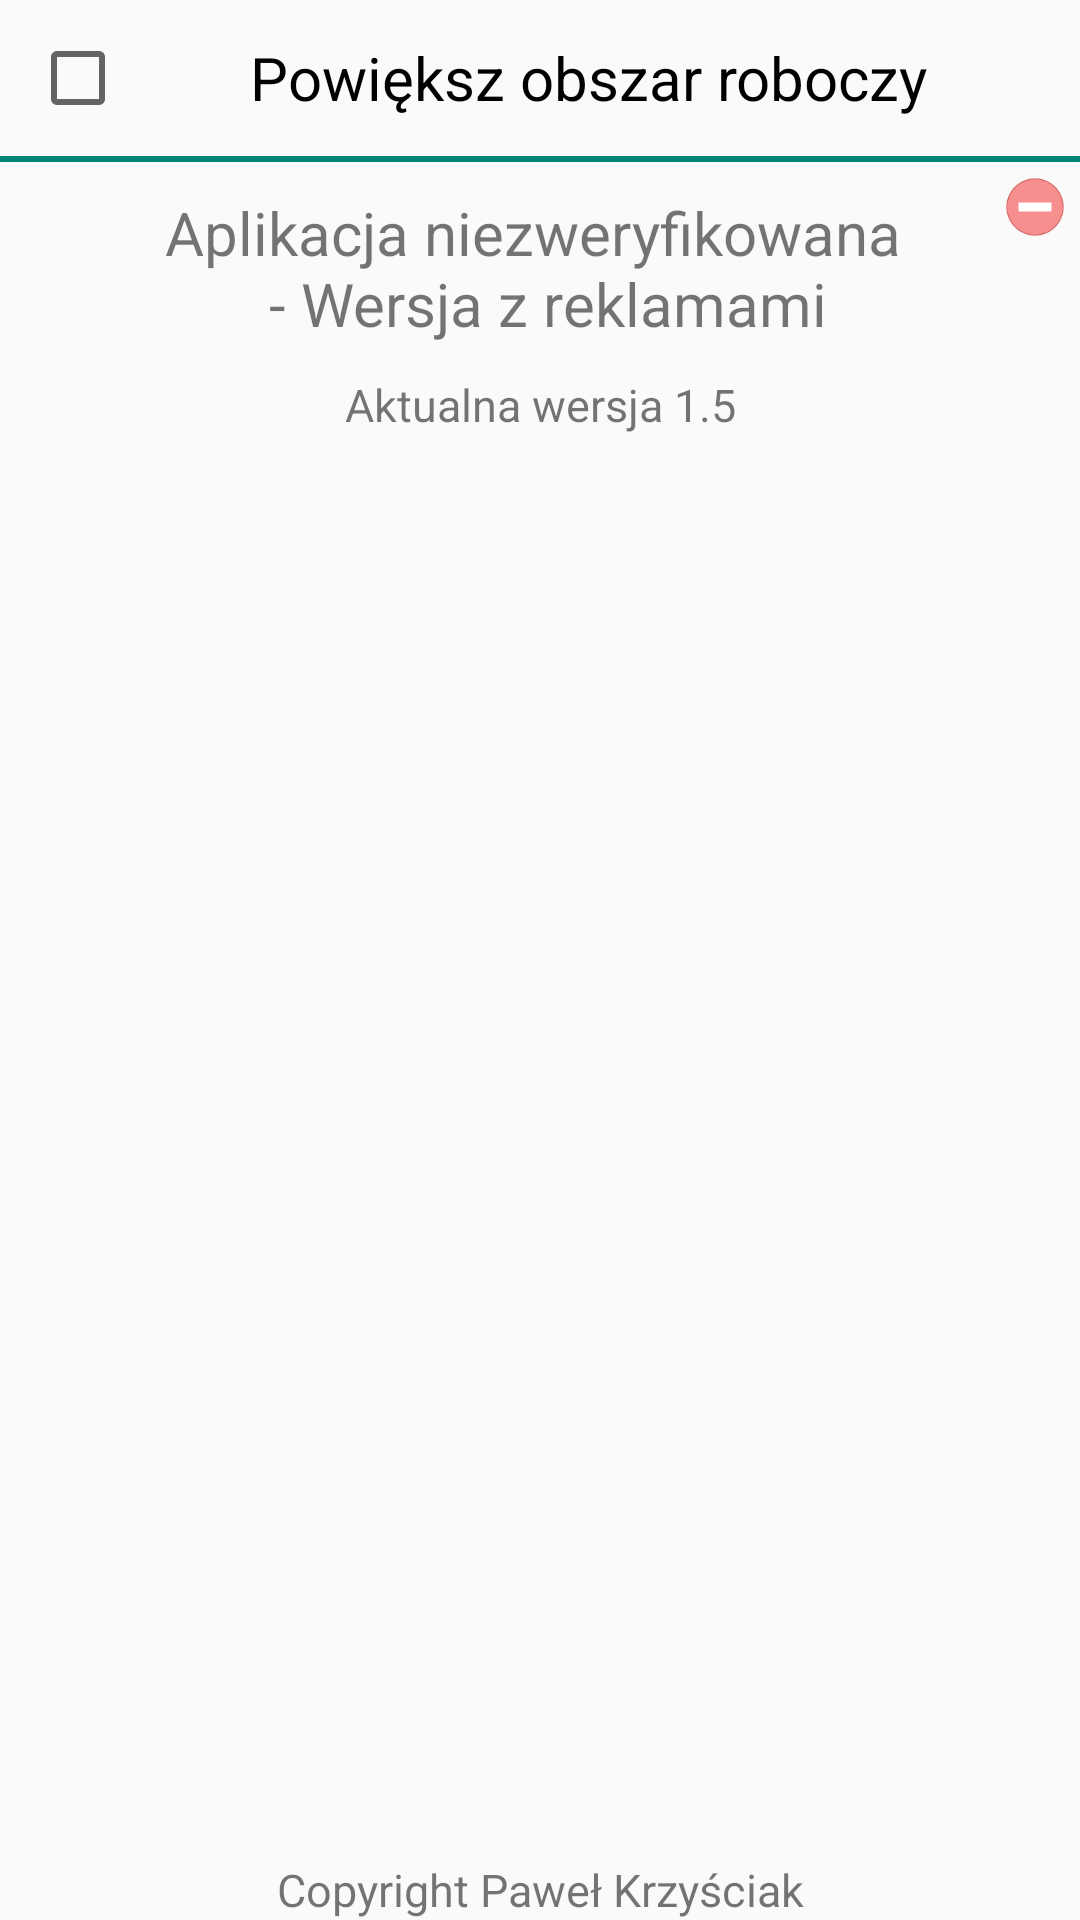

Produce the Android XML layout that renders to this screen, including the resource entries it uses.
<!-- AndroidManifest.xml: application theme AppTheme -->
<!-- res/layout/setings_layout.xml -->
<?xml version="1.0" encoding="utf-8"?>
<LinearLayout xmlns:android="http://schemas.android.com/apk/res/android"
    android:layout_width="match_parent"
    android:layout_height="match_parent"
    android:orientation="vertical">

    <LinearLayout
        android:layout_width="match_parent"
        android:layout_height="wrap_content"
        android:layout_margin="10dp"
        android:orientation="horizontal">

        <CheckBox
            android:id="@+id/checkbox"
            android:layout_width="wrap_content"
            android:layout_height="wrap_content" />

        <TextView
            android:layout_width="match_parent"
            android:layout_height="match_parent"
            android:checked="false"
            android:clickable="true"
            android:focusable="true"
            android:text="@string/powi_ksz_obszar_roboczy"
            android:textAlignment="center"
            android:textSize="20sp"
            android:theme="@style/Base.Widget.AppCompat.CompoundButton.CheckBox" />

    </LinearLayout>

    <View
        android:id="@+id/breaks"
        android:layout_width="match_parent"
        android:layout_height="2dp"
        android:background="@color/colorPrimary" />
    <RelativeLayout
        android:layout_width="wrap_content"
        android:layout_height="wrap_content">
        <TextView
            android:text="@string/autoryzacja"
            android:textAlignment="center"
            android:layout_margin="10dp"
            android:textSize="20sp"
            android:layout_width="match_parent"
            android:layout_height="wrap_content"/>
        <ImageView
            android:layout_margin="5dp"
            android:layout_alignParentEnd="true"
            android:src="@drawable/notver"
            android:layout_width="20dp"
            android:layout_height="20dp"/>
    </RelativeLayout>

    <TextView
        android:layout_width="match_parent"
        android:layout_height="wrap_content"
        android:gravity="bottom"
        android:text="@string/aktualna_wersja_"
        android:textAlignment="center"

        android:textSize="15sp" />

    <TextView
        android:layout_width="match_parent"
        android:layout_height="match_parent"
        android:gravity="bottom"
        android:text="@string/copyright_pawe_krzy_ciak"
        android:textAlignment="center"

        android:textSize="15sp" />


</LinearLayout>
<!-- resources referenced by this layout -->
<resources>
  <color name="colorPrimary">#008577</color>
  <!-- drawable notver: png bitmap (drawable, 2934 bytes) -->
  <string name="aktualna_wersja_">Aktualna wersja 1.5</string>
  <string name="autoryzacja">Aplikacja niezweryfikowana \n - Wersja z reklamami</string>
  <string name="copyright_pawe_krzy_ciak">Copyright Paweł Krzyściak</string>
  <string name="powi_ksz_obszar_roboczy">Powiększ obszar roboczy</string>
  <style name="AppTheme" parent="Theme.AppCompat.Light.NoActionBar">
          
          <item name="colorPrimary">@color/colorPrimary</item>
          <item name="colorPrimaryDark">@color/colorPrimaryDark</item>
          <item name="colorAccent">@color/colorPrimaryDark</item>
      </style>
  <color name="colorPrimaryDark">#00574B</color>
</resources>
